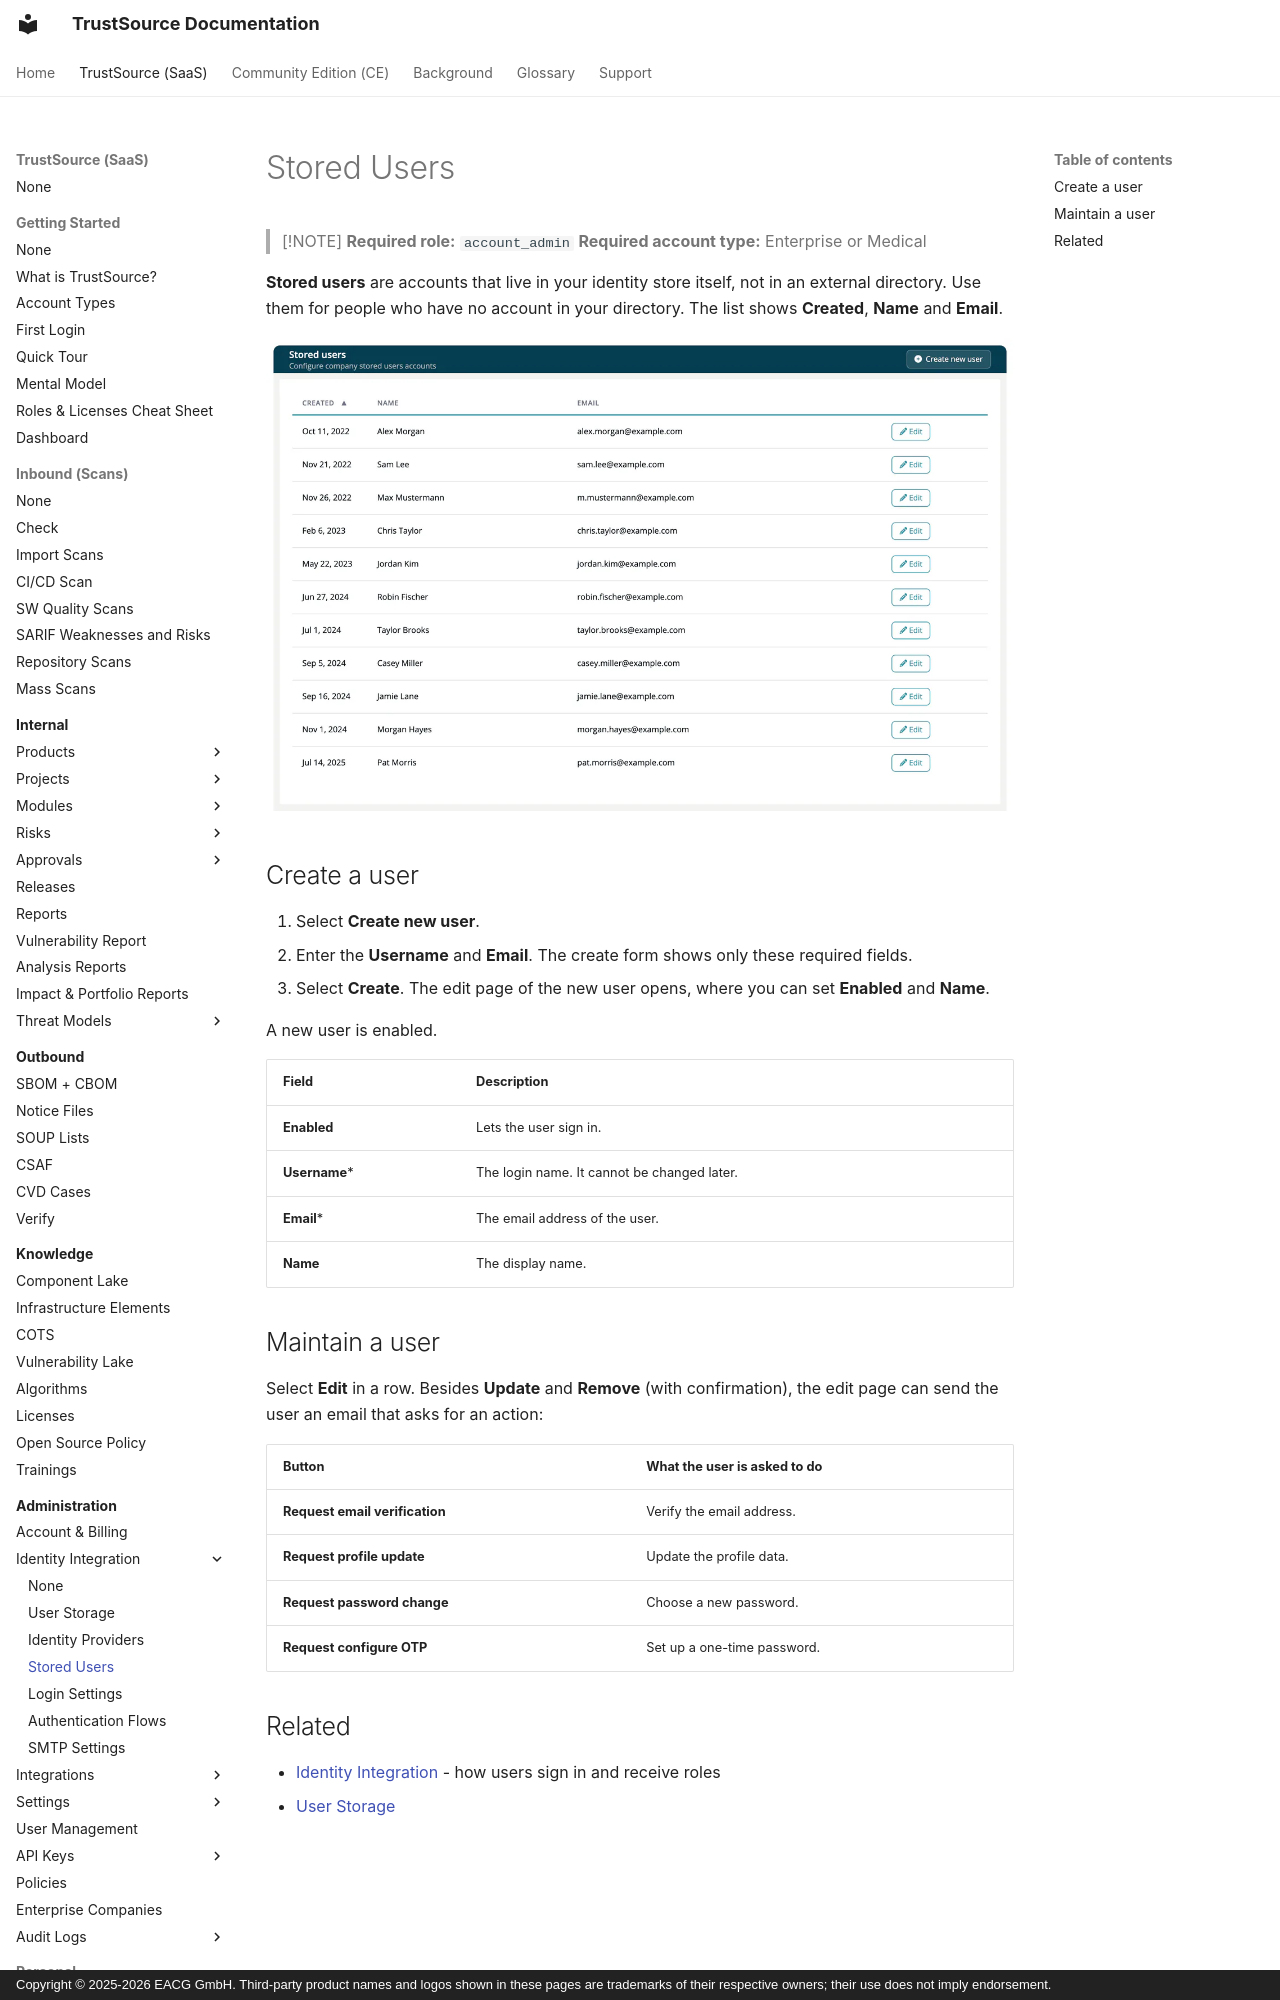

repository: TrustSource/ts-docs · page: v3/07-auth-sso/03-stored-users/index.html · generator: mkdocs · copyright: Copyright © 2025-2026 EACG GmbH. Third-party product names and logos shown in these pages are trademarks of their respective owners; their use does not imply endorsement.

# Stored Users

> [!NOTE]
> **Required role:** `account_admin`
> **Required account type:** Enterprise or Medical

**Stored users** are accounts that live in your identity store itself, not in an external directory. Use them for people who have no account in your directory. The list shows **Created**, **Name** and **Email**.

![The Stored users list with the Create new user button and the columns Created, Name and Email, one Edit button per user.](../../assets/images/v3/07-auth-sso/03-stored-users-1.webp)
